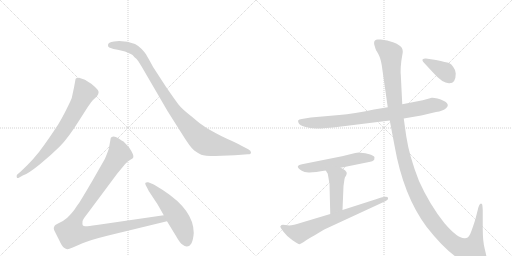
t = 0.00 s
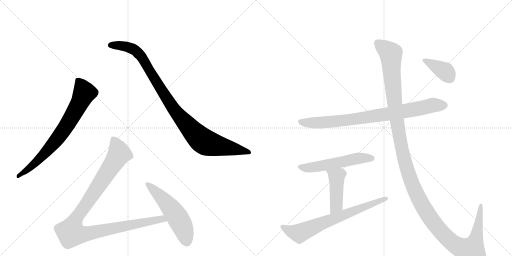
t = 1.92 s
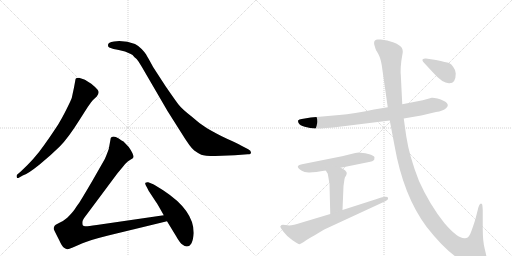
t = 3.84 s
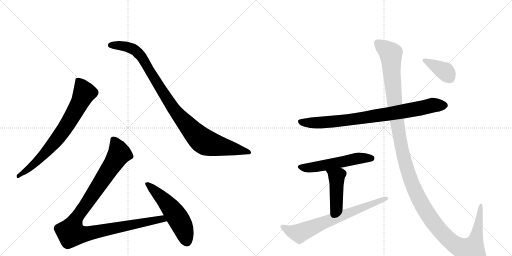
t = 5.75 s
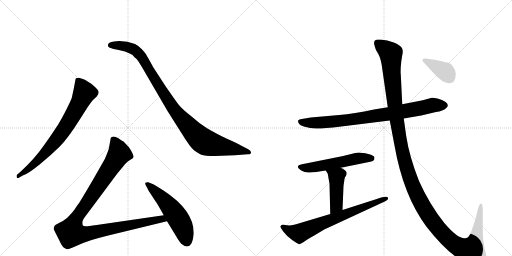
t = 7.67 s
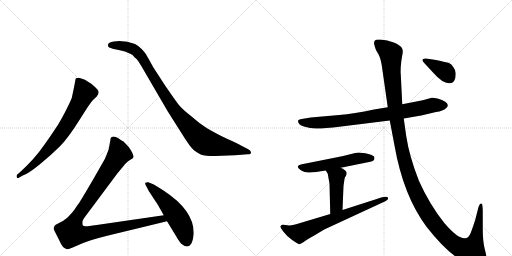
t = 9.59 s

The animated SVG that drew these frames (rendered in a browser with its animation timeline set to each time). Animation: 10 CSS @keyframes rules; one cycle of 9.59 s.

<svg version="1.1" viewBox="0 0 2048 1024" xmlns="http://www.w3.org/2000/svg">
  <g stroke="lightgray" stroke-dasharray="1,1" stroke-width="1" transform="scale(4, 4)">
    <line x1="0" y1="0" x2="256" y2="256"></line>
    <line x1="256" y1="0" x2="0" y2="256"></line>
    <line x1="128" y1="0" x2="128" y2="256"></line>
    <line x1="0" y1="128" x2="256" y2="128"></line>
    <line x1="256" y1="0" x2="512" y2="256"></line>
    <line x1="512" y1="0" x2="256" y2="256"></line>
    <line x1="384" y1="0" x2="384" y2="256"></line>
    <line x1="256" y1="128" x2="512" y2="128"></line>
  </g>
<g transform="scale(1, -1) translate(0, -850)">
   <style type="text/css">
    @keyframes keyframes0 {
      from {
       stroke: black;
       stroke-dashoffset: 744;
       stroke-width: 128;
       }
       71% {
       animation-timing-function: step-end;
       stroke: black;
       stroke-dashoffset: 0;
       stroke-width: 128;
       }
       to {
       stroke: black;
       stroke-width: 1024;
       }
       }
       #make-me-a-hanzi-animation-0 {
         animation: keyframes0 0.855469s both;
         animation-delay: 0.000000s;
         animation-timing-function: linear;
       }
    @keyframes keyframes1 {
      from {
       stroke: black;
       stroke-dashoffset: 1001;
       stroke-width: 128;
       }
       77% {
       animation-timing-function: step-end;
       stroke: black;
       stroke-dashoffset: 0;
       stroke-width: 128;
       }
       to {
       stroke: black;
       stroke-width: 1024;
       }
       }
       #make-me-a-hanzi-animation-1 {
         animation: keyframes1 1.064616s both;
         animation-delay: 0.855469s;
         animation-timing-function: linear;
       }
    @keyframes keyframes2 {
      from {
       stroke: black;
       stroke-dashoffset: 1068;
       stroke-width: 128;
       }
       78% {
       animation-timing-function: step-end;
       stroke: black;
       stroke-dashoffset: 0;
       stroke-width: 128;
       }
       to {
       stroke: black;
       stroke-width: 1024;
       }
       }
       #make-me-a-hanzi-animation-2 {
         animation: keyframes2 1.119141s both;
         animation-delay: 1.920085s;
         animation-timing-function: linear;
       }
    @keyframes keyframes3 {
      from {
       stroke: black;
       stroke-dashoffset: 541;
       stroke-width: 128;
       }
       64% {
       animation-timing-function: step-end;
       stroke: black;
       stroke-dashoffset: 0;
       stroke-width: 128;
       }
       to {
       stroke: black;
       stroke-width: 1024;
       }
       }
       #make-me-a-hanzi-animation-3 {
         animation: keyframes3 0.690267s both;
         animation-delay: 3.039225s;
         animation-timing-function: linear;
       }
    @keyframes keyframes4 {
      from {
       stroke: black;
       stroke-dashoffset: 837;
       stroke-width: 128;
       }
       73% {
       animation-timing-function: step-end;
       stroke: black;
       stroke-dashoffset: 0;
       stroke-width: 128;
       }
       to {
       stroke: black;
       stroke-width: 1024;
       }
       }
       #make-me-a-hanzi-animation-4 {
         animation: keyframes4 0.931152s both;
         animation-delay: 3.729492s;
         animation-timing-function: linear;
       }
    @keyframes keyframes5 {
      from {
       stroke: black;
       stroke-dashoffset: 549;
       stroke-width: 128;
       }
       64% {
       animation-timing-function: step-end;
       stroke: black;
       stroke-dashoffset: 0;
       stroke-width: 128;
       }
       to {
       stroke: black;
       stroke-width: 1024;
       }
       }
       #make-me-a-hanzi-animation-5 {
         animation: keyframes5 0.696777s both;
         animation-delay: 4.660645s;
         animation-timing-function: linear;
       }
    @keyframes keyframes6 {
      from {
       stroke: black;
       stroke-dashoffset: 444;
       stroke-width: 128;
       }
       59% {
       animation-timing-function: step-end;
       stroke: black;
       stroke-dashoffset: 0;
       stroke-width: 128;
       }
       to {
       stroke: black;
       stroke-width: 1024;
       }
       }
       #make-me-a-hanzi-animation-6 {
         animation: keyframes6 0.611328s both;
         animation-delay: 5.357422s;
         animation-timing-function: linear;
       }
    @keyframes keyframes7 {
      from {
       stroke: black;
       stroke-dashoffset: 708;
       stroke-width: 128;
       }
       70% {
       animation-timing-function: step-end;
       stroke: black;
       stroke-dashoffset: 0;
       stroke-width: 128;
       }
       to {
       stroke: black;
       stroke-width: 1024;
       }
       }
       #make-me-a-hanzi-animation-7 {
         animation: keyframes7 0.826172s both;
         animation-delay: 5.968750s;
         animation-timing-function: linear;
       }
    @keyframes keyframes8 {
      from {
       stroke: black;
       stroke-dashoffset: 1408;
       stroke-width: 128;
       }
       82% {
       animation-timing-function: step-end;
       stroke: black;
       stroke-dashoffset: 0;
       stroke-width: 128;
       }
       to {
       stroke: black;
       stroke-width: 1024;
       }
       }
       #make-me-a-hanzi-animation-8 {
         animation: keyframes8 1.395833s both;
         animation-delay: 6.794922s;
         animation-timing-function: linear;
       }
    @keyframes keyframes9 {
      from {
       stroke: black;
       stroke-dashoffset: 380;
       stroke-width: 128;
       }
       55% {
       animation-timing-function: step-end;
       stroke: black;
       stroke-dashoffset: 0;
       stroke-width: 128;
       }
       to {
       stroke: black;
       stroke-width: 1024;
       }
       }
       #make-me-a-hanzi-animation-9 {
         animation: keyframes9 0.559245s both;
         animation-delay: 8.190755s;
         animation-timing-function: linear;
       }
</style>
<path d="M 91 148 Q 112 155 158.5 192.5 Q 205 230 239 264 Q 273 298 321 375 L 351 422 Q 368 446 371 449 L 387 464 Q 400 481 390.5 491.5 Q 381 502 365 515 Q 344 529 337 532 L 316 539 Q 310 539 304 537 Q 301 532 301 527 L 296 500 L 287 458 Q 284 449 265.5 412 Q 247 375 232 351.5 Q 217 328 177.5 271 Q 138 214 82 163 L 69 152 Q 65 148 67 141.5 Q 69 135 77 140 L 91 148 Z" fill="lightgray"></path> 
<path d="M 456 684 Q 432 682 432 670 Q 431 663 437 660 L 454 654 Q 466 652 475 650 L 500 644 L 523 634 Q 530 632 538 621 Q 547 615 554 604 L 567 583 L 670 406 L 725 319 Q 762 259 777 248 Q 792 237 805 231.5 Q 818 226 861 226 L 939 229 L 991 233 Q 1004 233 1004 240.5 Q 1004 248 993 253 L 964 268 Q 949 277 910 294 Q 857 320 826.5 338.5 Q 796 357 764 386 Q 727 415 714 432 Q 701 449 663 504 L 613 581 Q 590 623 584.5 632 Q 579 641 566.5 654 Q 554 667 540 674 Q 510 686 477 686 L 456 684 Z" fill="lightgray"></path> 
<path d="M 655 -11 L 387 -50 Q 347 -56 341 -55 Q 334 -54 331 -51 Q 329 -45 330 -36 Q 331 -28 347 -8 L 470 157 L 490 181 Q 503 198 511 204 L 523 212 Q 532 217 533 220 Q 537 230 515 262 L 494 284 Q 488 287 475 296 Q 462 304 454 304 Q 445 303 443 298 L 435 254 Q 422 218 417 210 L 369 126 Q 321 44 314 35 Q 307 26 299 13 Q 290 0 269 -21 Q 253 -35 236 -42 Q 219 -50 218 -54 Q 213 -62 216 -69 Q 219 -76 236 -109 Q 248 -136 256 -141 Q 264 -146 269 -147 Q 273 -148 291 -140 L 330 -123 Q 357 -111 433 -92 L 668 -35 C 697 -28 685 -7 655 -11 Z" fill="lightgray"></path> 
<path d="M 775 -82 Q 775 9 654 88 Q 619 111 608 115 L 593 121 Q 586 122 582 119 Q 579 116 583.5 108 Q 588 100 590 96 L 595 86 L 624 42 Q 630 34 655 -11 L 668 -35 L 704 -94 Q 720 -123 731 -129 Q 738 -136 747 -136 Q 771 -136 775 -82 Z" fill="lightgray"></path> 
<path d="M 1615 376 L 1685 388 L 1744 402 Q 1772 406 1785 418 Q 1807 439 1750 456 Q 1732 460 1727 459 L 1691 449 L 1609 433 L 1551 421 L 1496 412 Q 1416 395 1357 390 L 1243 380 L 1207 374 Q 1196 372 1193 369 Q 1191 363 1195 357 Q 1199 348 1219 343 Q 1240 337 1263 336 Q 1286 335 1365 344 L 1559 368 L 1615 376 Z" fill="lightgray"></path> 
<path d="M 1193 187 L 1191 182 L 1195 176 Q 1196 174 1207 167 Q 1218 159 1239 160 Q 1260 161 1303 168 L 1363 179 L 1481 203 Q 1491 205 1493 208 Q 1498 209 1498 220 Q 1498 228 1473 234 Q 1448 240 1435 240 L 1421 238 L 1368 225 L 1208 193 Q 1194 190 1193 187 Z" fill="lightgray"></path> 
<path d="M 1303 168 L 1311 155 L 1318 115 L 1321 -6 C 1322 -36 1369 -20 1370 10 L 1374 106 L 1378 134 Q 1379 141 1384 147 Q 1387 154 1387 158 Q 1387 162 1381 168 Q 1373 175 1363 179 C 1336 192 1287 194 1303 168 Z" fill="lightgray"></path> 
<path d="M 1321 -6 L 1201 -42 Q 1167 -54 1149 -51 Q 1131 -48 1126 -50 Q 1122 -54 1121 -56 Q 1121 -59 1133 -76 Q 1146 -94 1170 -111 Q 1195 -128 1198 -127 Q 1202 -126 1215 -118 Q 1226 -109 1257 -92 L 1297 -68 L 1539 44 Q 1547 48 1551 52 Q 1553 58 1552 59 Q 1549 70 1507 54 L 1370 10 L 1321 -6 Z" fill="lightgray"></path> 
<path d="M 1947 -188 Q 1947 -177 1939 -146 Q 1931 -116 1931 -64 L 1931 8 Q 1930 31 1928 34 Q 1920 42 1914 22 L 1901 -29 Q 1883 -85 1878 -91 Q 1874 -98 1869 -101 L 1861 -103 Q 1833 -107 1778 -43 Q 1718 32 1676 126 Q 1637 225 1625 305 L 1615 376 L 1609 433 L 1603 554 Q 1602 554 1603 582 Q 1605 609 1609 629 Q 1614 649 1607 659 Q 1601 669 1575 680 Q 1549 690 1523 692 L 1511 692 Q 1490 691 1499 665 Q 1504 648 1506 646 Q 1509 643 1517 626 Q 1525 609 1529 575 L 1551 421 L 1559 368 L 1578 268 Q 1613 68 1706 -57 Q 1790 -164 1852 -194 Q 1899 -219 1933 -204 Q 1940 -201 1943 -198 Q 1943 -192 1947 -188 Z" fill="lightgray"></path> 
<path d="M 1823 556 Q 1823 569 1813 582 Q 1806 594 1796 598 Q 1786 601 1744 610 L 1704 616 Q 1696 617 1691 613 Q 1687 608 1696 599 L 1733 559 Q 1772 515 1798 517 Q 1823 517 1823 556 Z" fill="lightgray"></path> 
      <clipPath id="make-me-a-hanzi-clip-0">
      <path d="M 91 148 Q 112 155 158.5 192.5 Q 205 230 239 264 Q 273 298 321 375 L 351 422 Q 368 446 371 449 L 387 464 Q 400 481 390.5 491.5 Q 381 502 365 515 Q 344 529 337 532 L 316 539 Q 310 539 304 537 Q 301 532 301 527 L 296 500 L 287 458 Q 284 449 265.5 412 Q 247 375 232 351.5 Q 217 328 177.5 271 Q 138 214 82 163 L 69 152 Q 65 148 67 141.5 Q 69 135 77 140 L 91 148 Z" fill="lightgray"></path>
      </clipPath>
      <path clip-path="url(#make-me-a-hanzi-clip-0)" d="M 311 529 L 338 479 L 289 384 L 253 327 L 197 256 L 129 187 L 73 146 " fill="none" id="make-me-a-hanzi-animation-0" stroke-dasharray="616 1232" stroke-linecap="round"></path>

      <clipPath id="make-me-a-hanzi-clip-1">
      <path d="M 456 684 Q 432 682 432 670 Q 431 663 437 660 L 454 654 Q 466 652 475 650 L 500 644 L 523 634 Q 530 632 538 621 Q 547 615 554 604 L 567 583 L 670 406 L 725 319 Q 762 259 777 248 Q 792 237 805 231.5 Q 818 226 861 226 L 939 229 L 991 233 Q 1004 233 1004 240.5 Q 1004 248 993 253 L 964 268 Q 949 277 910 294 Q 857 320 826.5 338.5 Q 796 357 764 386 Q 727 415 714 432 Q 701 449 663 504 L 613 581 Q 590 623 584.5 632 Q 579 641 566.5 654 Q 554 667 540 674 Q 510 686 477 686 L 456 684 Z" fill="lightgray"></path>
      </clipPath>
      <path clip-path="url(#make-me-a-hanzi-clip-1)" d="M 443 669 L 506 664 L 548 643 L 582 598 L 687 425 L 765 331 L 811 287 L 867 268 L 995 241 " fill="none" id="make-me-a-hanzi-animation-1" stroke-dasharray="873 1746" stroke-linecap="round"></path>

      <clipPath id="make-me-a-hanzi-clip-2">
      <path d="M 655 -11 L 387 -50 Q 347 -56 341 -55 Q 334 -54 331 -51 Q 329 -45 330 -36 Q 331 -28 347 -8 L 470 157 L 490 181 Q 503 198 511 204 L 523 212 Q 532 217 533 220 Q 537 230 515 262 L 494 284 Q 488 287 475 296 Q 462 304 454 304 Q 445 303 443 298 L 435 254 Q 422 218 417 210 L 369 126 Q 321 44 314 35 Q 307 26 299 13 Q 290 0 269 -21 Q 253 -35 236 -42 Q 219 -50 218 -54 Q 213 -62 216 -69 Q 219 -76 236 -109 Q 248 -136 256 -141 Q 264 -146 269 -147 Q 273 -148 291 -140 L 330 -123 Q 357 -111 433 -92 L 668 -35 C 697 -28 685 -7 655 -11 Z" fill="lightgray"></path>
      </clipPath>
      <path clip-path="url(#make-me-a-hanzi-clip-2)" d="M 455 288 L 477 236 L 307 -20 L 289 -58 L 285 -82 L 333 -87 L 647 -25 L 659 -32 " fill="none" id="make-me-a-hanzi-animation-2" stroke-dasharray="940 1880" stroke-linecap="round"></path>

      <clipPath id="make-me-a-hanzi-clip-3">
      <path d="M 775 -82 Q 775 9 654 88 Q 619 111 608 115 L 593 121 Q 586 122 582 119 Q 579 116 583.5 108 Q 588 100 590 96 L 595 86 L 624 42 Q 630 34 655 -11 L 668 -35 L 704 -94 Q 720 -123 731 -129 Q 738 -136 747 -136 Q 771 -136 775 -82 Z" fill="lightgray"></path>
      </clipPath>
      <path clip-path="url(#make-me-a-hanzi-clip-3)" d="M 589 114 L 647 60 L 699 -3 L 729 -55 L 747 -116 " fill="none" id="make-me-a-hanzi-animation-3" stroke-dasharray="413 826" stroke-linecap="round"></path>

      <clipPath id="make-me-a-hanzi-clip-4">
      <path d="M 1615 376 L 1685 388 L 1744 402 Q 1772 406 1785 418 Q 1807 439 1750 456 Q 1732 460 1727 459 L 1691 449 L 1609 433 L 1551 421 L 1496 412 Q 1416 395 1357 390 L 1243 380 L 1207 374 Q 1196 372 1193 369 Q 1191 363 1195 357 Q 1199 348 1219 343 Q 1240 337 1263 336 Q 1286 335 1365 344 L 1559 368 L 1615 376 Z" fill="lightgray"></path>
      </clipPath>
      <path clip-path="url(#make-me-a-hanzi-clip-4)" d="M 1203 364 L 1257 358 L 1370 367 L 1590 400 L 1729 429 L 1778 429 " fill="none" id="make-me-a-hanzi-animation-4" stroke-dasharray="709 1418" stroke-linecap="round"></path>

      <clipPath id="make-me-a-hanzi-clip-5">
      <path d="M 1193 187 L 1191 182 L 1195 176 Q 1196 174 1207 167 Q 1218 159 1239 160 Q 1260 161 1303 168 L 1363 179 L 1481 203 Q 1491 205 1493 208 Q 1498 209 1498 220 Q 1498 228 1473 234 Q 1448 240 1435 240 L 1421 238 L 1368 225 L 1208 193 Q 1194 190 1193 187 Z" fill="lightgray"></path>
      </clipPath>
      <path clip-path="url(#make-me-a-hanzi-clip-5)" d="M 1198 182 L 1242 180 L 1431 217 L 1487 217 " fill="none" id="make-me-a-hanzi-animation-5" stroke-dasharray="421 842" stroke-linecap="round"></path>

      <clipPath id="make-me-a-hanzi-clip-6">
      <path d="M 1303 168 L 1311 155 L 1318 115 L 1321 -6 C 1322 -36 1369 -20 1370 10 L 1374 106 L 1378 134 Q 1379 141 1384 147 Q 1387 154 1387 158 Q 1387 162 1381 168 Q 1373 175 1363 179 C 1336 192 1287 194 1303 168 Z" fill="lightgray"></path>
      </clipPath>
      <path clip-path="url(#make-me-a-hanzi-clip-6)" d="M 1311 164 L 1346 141 L 1347 131 L 1344 26 L 1325 2 " fill="none" id="make-me-a-hanzi-animation-6" stroke-dasharray="316 632" stroke-linecap="round"></path>

      <clipPath id="make-me-a-hanzi-clip-7">
      <path d="M 1321 -6 L 1201 -42 Q 1167 -54 1149 -51 Q 1131 -48 1126 -50 Q 1122 -54 1121 -56 Q 1121 -59 1133 -76 Q 1146 -94 1170 -111 Q 1195 -128 1198 -127 Q 1202 -126 1215 -118 Q 1226 -109 1257 -92 L 1297 -68 L 1539 44 Q 1547 48 1551 52 Q 1553 58 1552 59 Q 1549 70 1507 54 L 1370 10 L 1321 -6 Z" fill="lightgray"></path>
      </clipPath>
      <path clip-path="url(#make-me-a-hanzi-clip-7)" d="M 1128 -57 L 1160 -74 L 1197 -84 L 1513 43 L 1521 51 L 1546 56 " fill="none" id="make-me-a-hanzi-animation-7" stroke-dasharray="580 1160" stroke-linecap="round"></path>

      <clipPath id="make-me-a-hanzi-clip-8">
      <path d="M 1947 -188 Q 1947 -177 1939 -146 Q 1931 -116 1931 -64 L 1931 8 Q 1930 31 1928 34 Q 1920 42 1914 22 L 1901 -29 Q 1883 -85 1878 -91 Q 1874 -98 1869 -101 L 1861 -103 Q 1833 -107 1778 -43 Q 1718 32 1676 126 Q 1637 225 1625 305 L 1615 376 L 1609 433 L 1603 554 Q 1602 554 1603 582 Q 1605 609 1609 629 Q 1614 649 1607 659 Q 1601 669 1575 680 Q 1549 690 1523 692 L 1511 692 Q 1490 691 1499 665 Q 1504 648 1506 646 Q 1509 643 1517 626 Q 1525 609 1529 575 L 1551 421 L 1559 368 L 1578 268 Q 1613 68 1706 -57 Q 1790 -164 1852 -194 Q 1899 -219 1933 -204 Q 1940 -201 1943 -198 Q 1943 -192 1947 -188 Z" fill="lightgray"></path>
      </clipPath>
      <path clip-path="url(#make-me-a-hanzi-clip-8)" d="M 1511 676 L 1563 635 L 1582 405 L 1612 229 L 1652 105 L 1705 2 L 1750 -60 L 1808 -120 L 1840 -141 L 1886 -151 L 1907 -90 L 1923 29 " fill="none" id="make-me-a-hanzi-animation-8" stroke-dasharray="1280 2560" stroke-linecap="round"></path>

      <clipPath id="make-me-a-hanzi-clip-9">
      <path d="M 1823 556 Q 1823 569 1813 582 Q 1806 594 1796 598 Q 1786 601 1744 610 L 1704 616 Q 1696 617 1691 613 Q 1687 608 1696 599 L 1733 559 Q 1772 515 1798 517 Q 1823 517 1823 556 Z" fill="lightgray"></path>
      </clipPath>
      <path clip-path="url(#make-me-a-hanzi-clip-9)" d="M 1699 608 L 1781 564 L 1799 539 " fill="none" id="make-me-a-hanzi-animation-9" stroke-dasharray="252 504" stroke-linecap="round"></path>

</g>
</svg>
